The GitHub repository rjohnson279/Caribbean-and-Hawaiian-Marine-Reef-Life-Image-Classification contains a labelled image folder "Caribbean-and-Hawaii-Marine-Life-1" with 5 categories: cuttlefish, eagle ray, green sea turtle, reef triggerfish, stingray. Examples follow, each with its label.

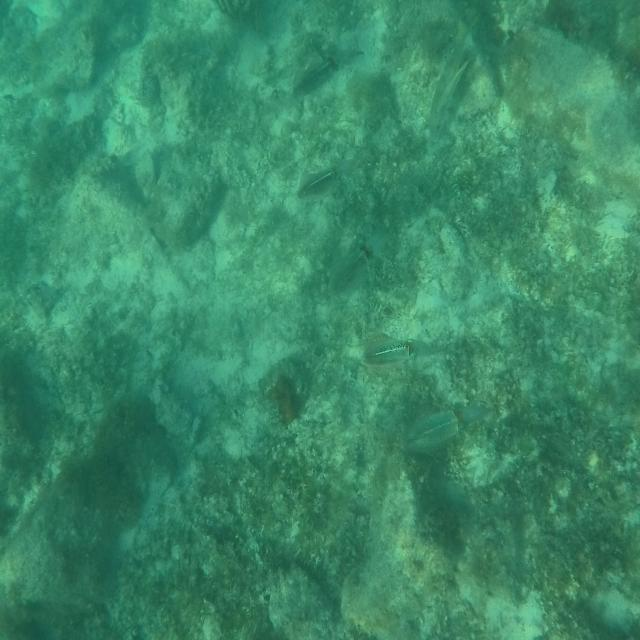
Label: cuttlefish

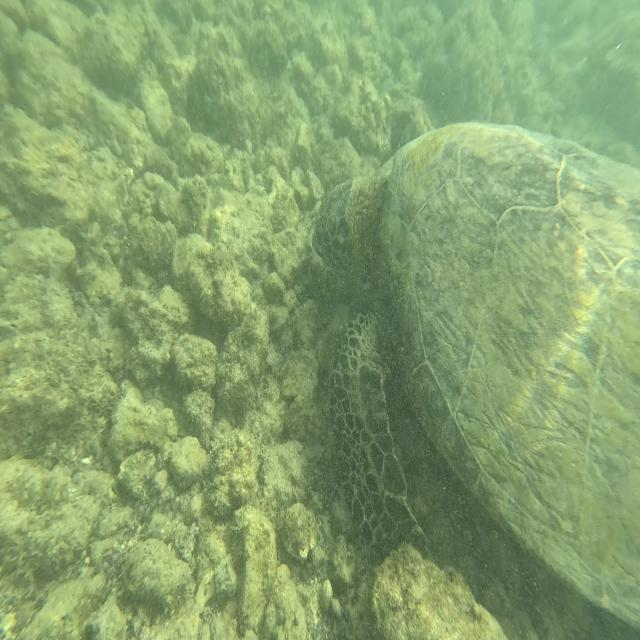
Label: green sea turtle

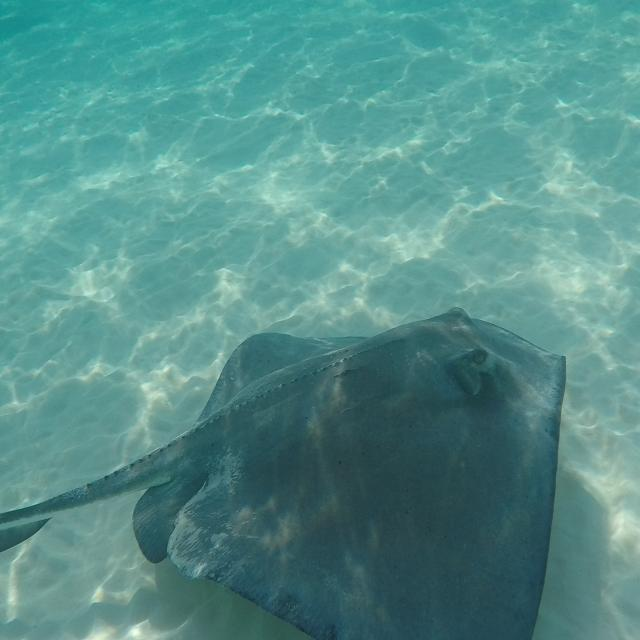
Label: stingray

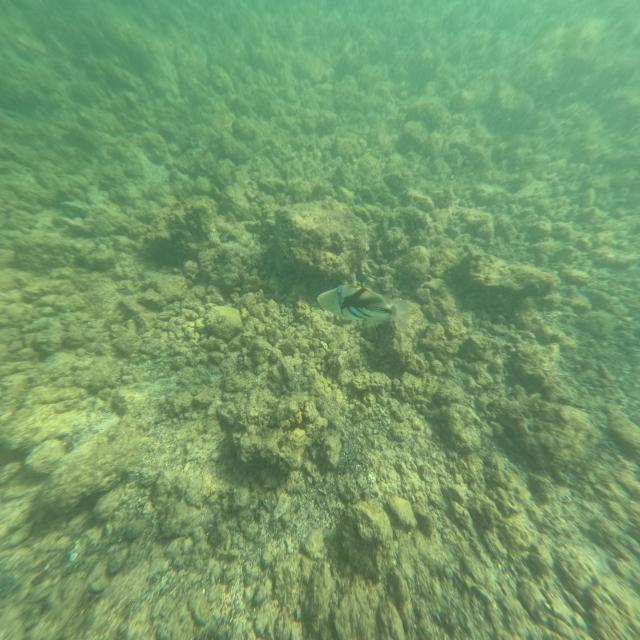
Label: reef triggerfish

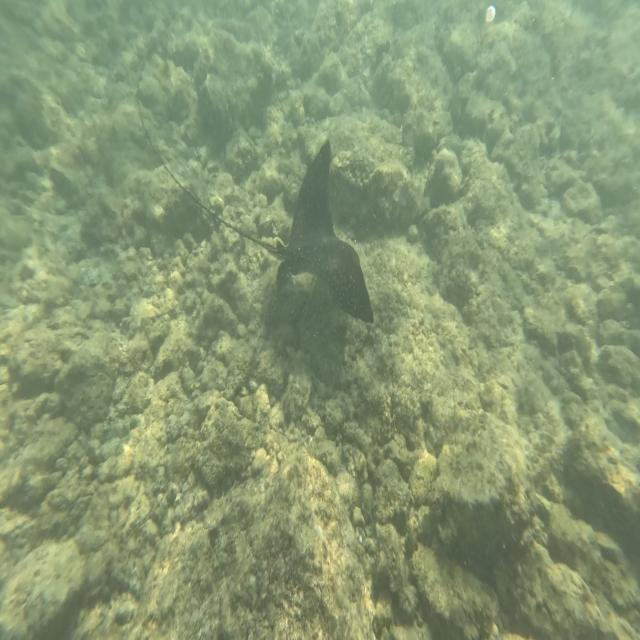
Label: eagle ray

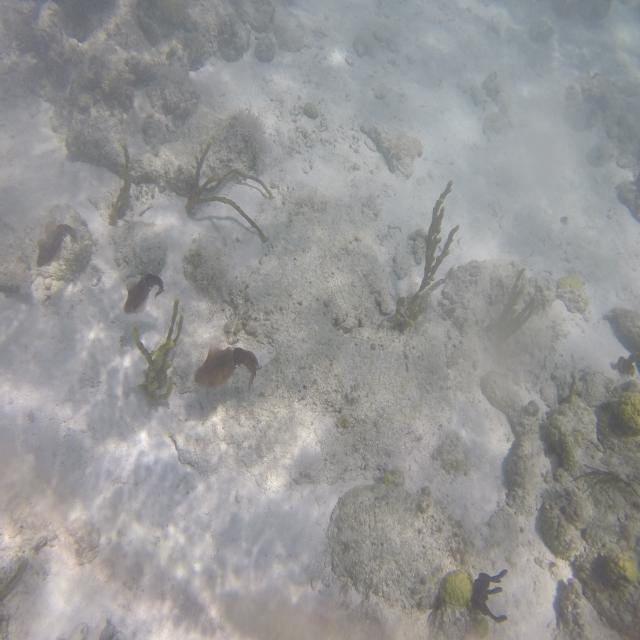
Label: cuttlefish
